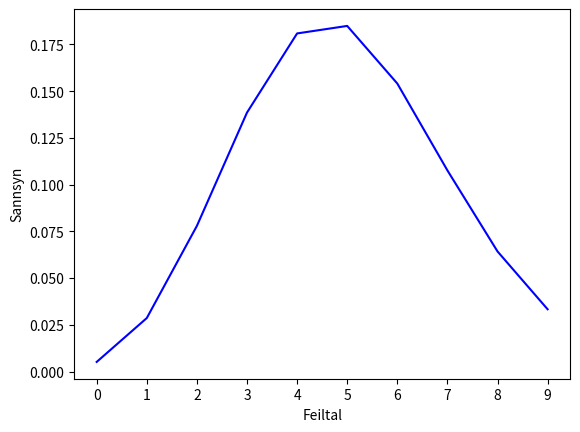
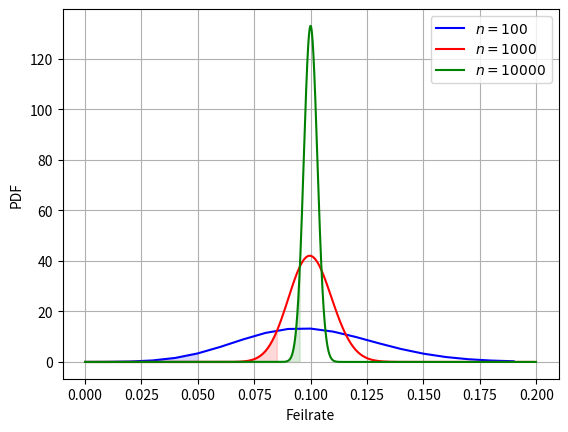

Write Python code to recreate these figures, in order.
# ---
# jupyter:
#   jupytext:
#     cell_metadata_filter: -all
#     formats: ipynb,md:myst,py:percent
#     text_representation:
#       extension: .py
#       format_name: percent
#       format_version: '1.3'
#       jupytext_version: 1.18.1
# ---

# %%
# # Plots for Evaluation and Hypothesis Testing
#
# This script creates plot for the slides for one of the talks.
# It is made available as examples and as a source of ideas, to
# to showcase the constructions I use.

import numpy as np
import matplotlib.pyplot as plt

# %%
# We use `numpy` and `pyplot` as usual.
# We also need the statistics package from `scipy`, but only
# the binomial distribution, which is called `binom`.

from scipy.stats import binom

# %%
# ## One experiment 
# 
# Imagine that we make one experiment to test a classification model.
# In the experiment, we make a number of trials, say $n=50$, and
# for each trial we record either an error or a correct prediction.
# The result of the experiment is the number $X$ of observed errors.
#
# Since the experiment depends on random events, $X$ is a stochastic
# (that is random) variable.
# we want to understand how this variable is distributed under different
# True error rates $p_e$.
#
# We assume a particular error rate, say $p_e=0.1$, and try to model
# probability distribution of the 


# Define the data
n = 100
pe = 0.1
sig = 0.05

def mkplot1(n,pe,sig=0.05,colour="blue"):
   dist = binom(n,pe)

   m = int(n*pe*2)
   x = list(range(m))
   y = dist.pmf(x)

   plt.xlabel('Feiltal')
   plt.ylabel('Sannsyn')

   plt.xticks(range(0,m+1))
   plt.plot(x, y, color=colour, label=f'$n={n}$')

mkplot1( 50, 0.1 )
plt.savefig( "hyp0.svg" )
plt.figure()

# %%
# ## Hypothesis testing

def mkplot(n,pe,sig,colour="blue"):
   dist = binom(n,pe)

   m = int(n*pe*2)
   x0 = list(range(m))
   y0 = dist.pmf(x0)
   y = y0*n
   x = np.array(x0)/n

   c0 = dist.ppf(sig)
   p0 = dist.ppf(sig)/n
   c1 = round(c0+1)
   print( c0, p0 )

   plt.plot(x, y, color=colour, label=f'$n={n}$')

   plt.fill_between(x[:c1], y[:c1], color=colour, alpha=0.15) 

plt.xlabel('Feilrate')
plt.ylabel('PDF')
plt.grid(True)

mkplot( 100, 0.1, 0.05 )
plt.legend()
plt.savefig( "hyp1.svg" )

mkplot( 1000, 0.1, 0.05, colour="red" )
mkplot( 10000, 0.1, 0.05, colour="green" )
plt.legend()
plt.savefig( "hyp2.svg" )
